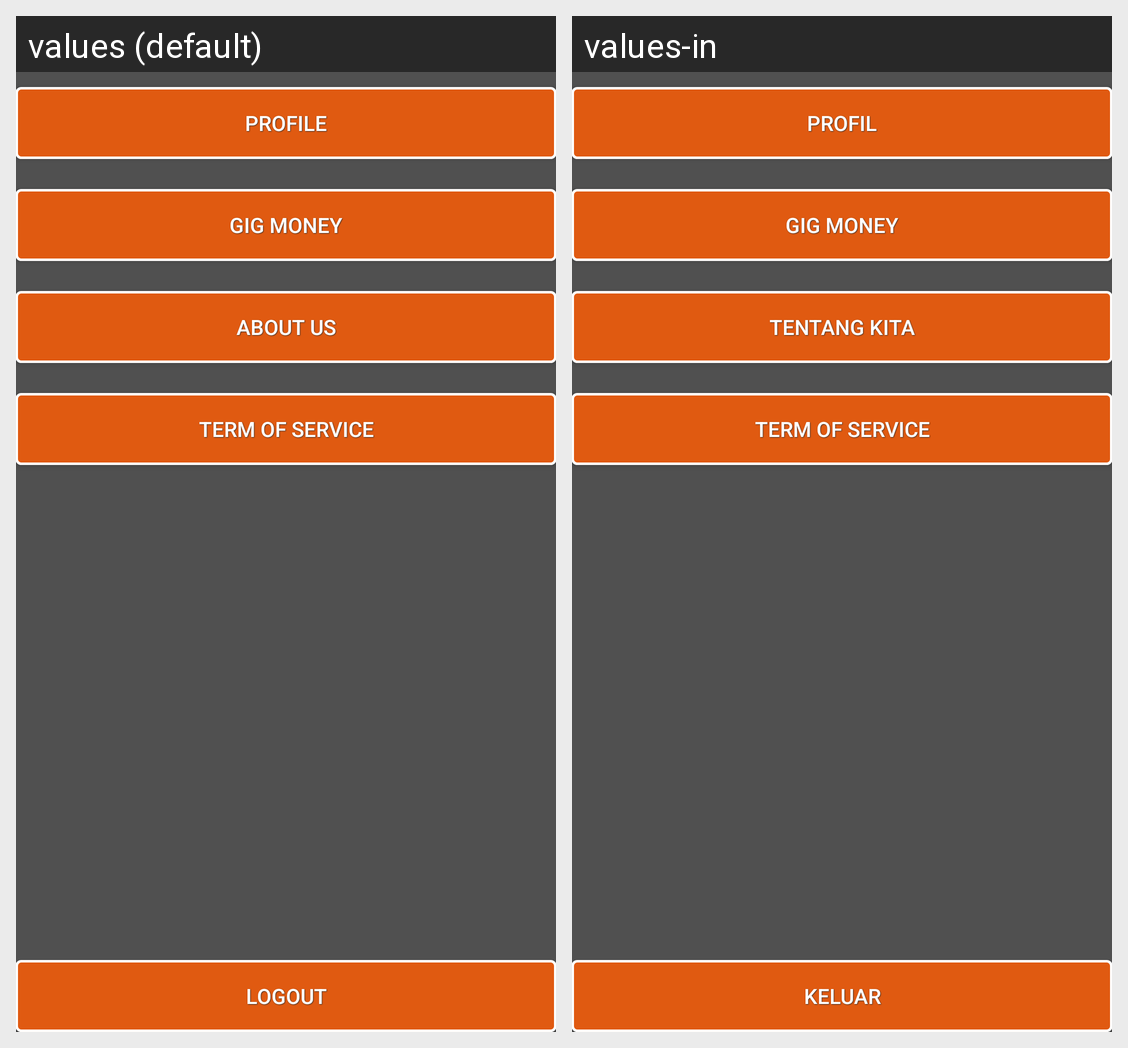

Strings drawn on this Android screen and how each of the app's shown locales translates them:
Android screen res/layout/activity_account.xml rendered under 2 locales, left to right: values (default), values-in. Device: Nexus 5 (rendered at 1080×1920; each locale shown at half size, 540×960, under a caption strip naming it); theme AppTheme.NoActionBar.
Strings drawn on this screen, with the default value and each locale's value (text and hints the layout hard-codes, and strings that could not be matched under every locale, appear in the picture but are not listed):

profile
  values: PROFILE
  values-in: Profil

gig_money
  values: GIG MONEY
  values-in: GIG MONEY

about
  values: ABOUT US
  values-in: Tentang Kita

term_of
  values: TERM OF SERVICE
  values-in: TERM OF SERVICE

logout
  values: LOGOUT
  values-in: Keluar
